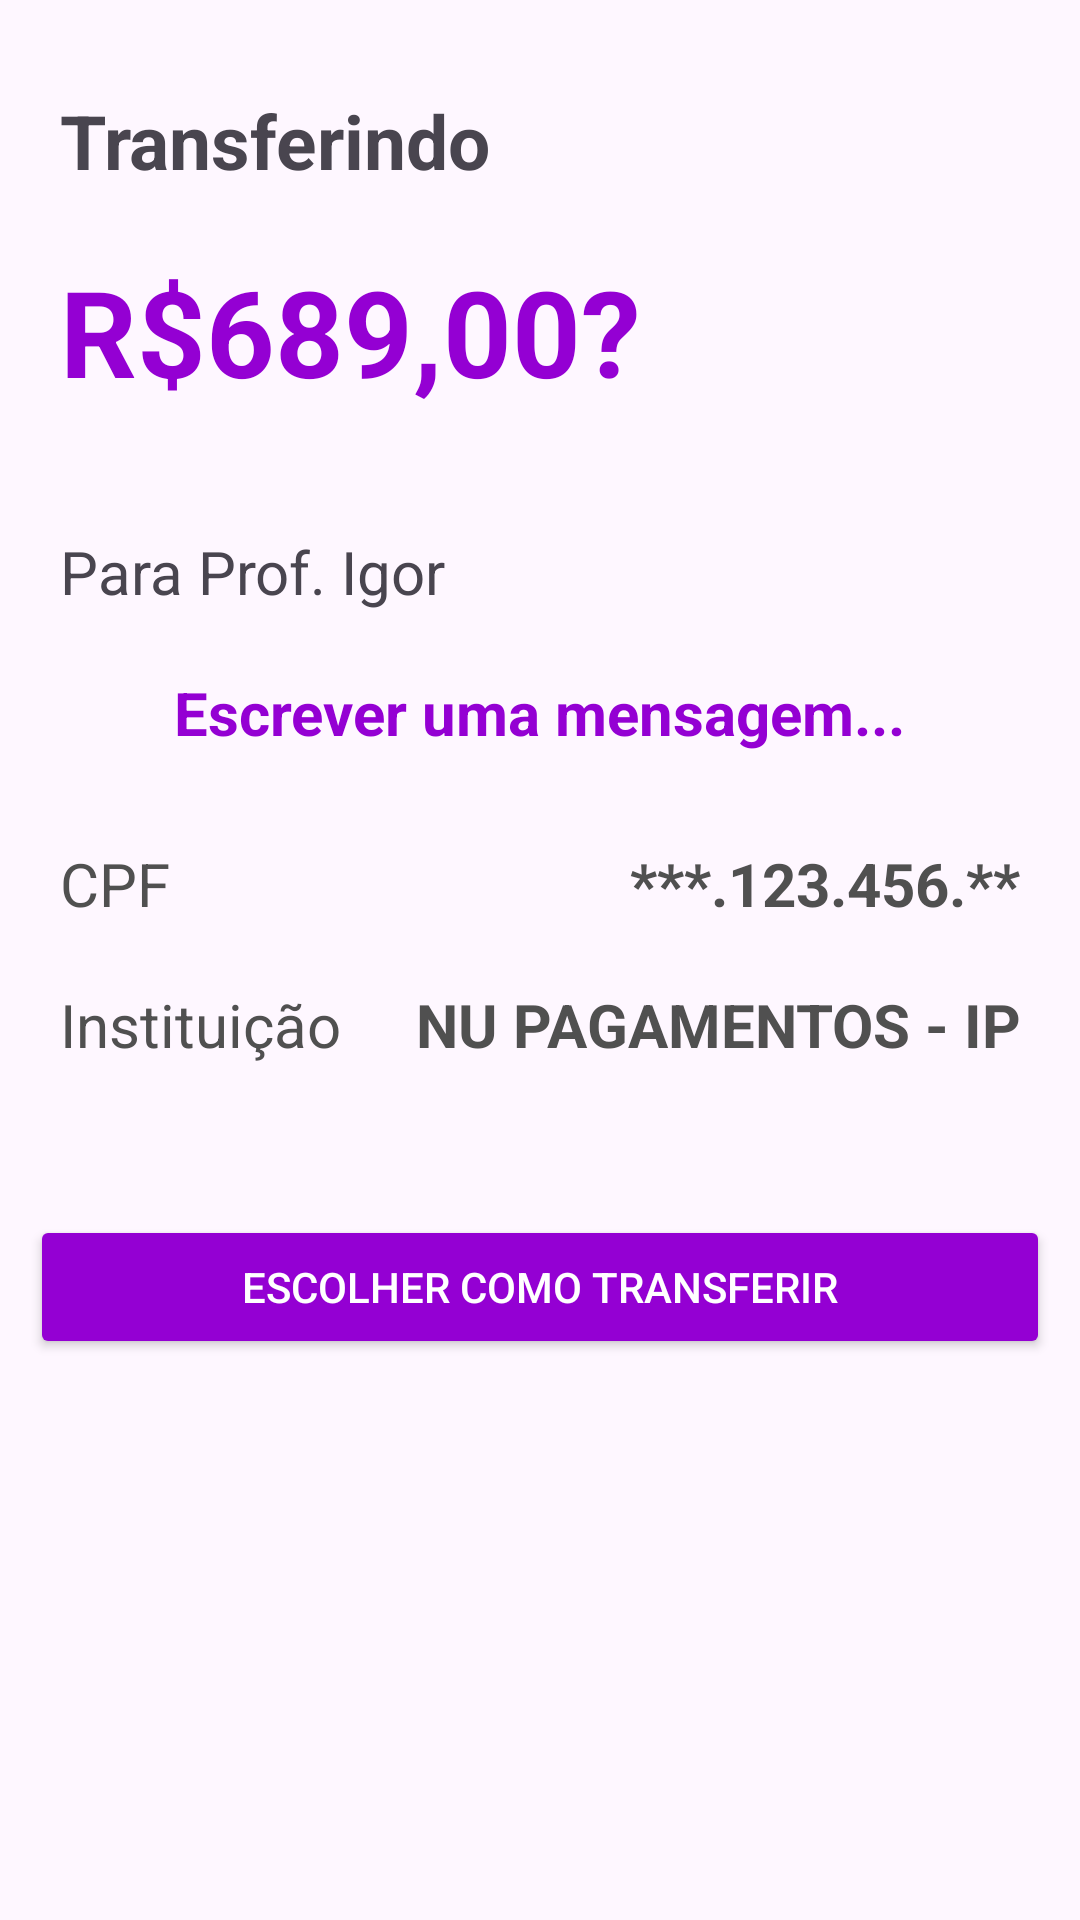

The Android layout XML behind this screen, and the referenced resources:
<!-- AndroidManifest.xml: application theme Theme.ProjetoIgor -->
<!-- res/layout/activity_transferindo.xml -->
<?xml version="1.0" encoding="utf-8"?>
<LinearLayout
    xmlns:android="http://schemas.android.com/apk/res/android"
    xmlns:app="http://schemas.android.com/apk/res-auto"
    xmlns:tools="http://schemas.android.com/tools"
    android:id="@+id/main"
    android:layout_width="match_parent"
    android:layout_height="match_parent"
    android:orientation="vertical"
    tools:context=".Transferindo">

    <TextView
        android:layout_width="wrap_content"
        android:layout_height="wrap_content"
        android:layout_marginTop="30dp"
        android:layout_marginRight="20dp"
        android:layout_marginLeft="20dp"
        android:text="Transferindo"
        android:textSize="25sp"
        android:textStyle="bold"
        />

    <TextView
        android:layout_width="wrap_content"
        android:layout_height="wrap_content"
        android:layout_marginLeft="20dp"
        android:layout_marginTop="20dp"
        android:layout_marginRight="20dp"
        android:text="R$689,00?"
        android:textSize="40sp"
        android:textColor="#9400d3"
        android:textStyle="bold" />
    <TextView
        android:layout_width="wrap_content"
        android:layout_height="wrap_content"
        android:layout_marginTop="40dp"
        android:layout_marginRight="20dp"
        android:layout_marginLeft="20dp"
        android:text="Para Prof. Igor"
        android:textSize="20sp"
        />

    <TextView
        android:layout_width="wrap_content"
        android:layout_height="wrap_content"
        android:layout_gravity="center"
        android:layout_marginTop="20dp"
        android:text="Escrever uma mensagem..."
        android:textColor="#9400d3"
        android:textSize="20sp"
        android:textStyle="bold" />

    <LinearLayout
        android:layout_width="match_parent"
        android:layout_height="wrap_content"
        android:layout_marginTop="30dp"
        >

        <TextView
            android:layout_width="wrap_content"
            android:layout_height="wrap_content"
            android:layout_marginLeft="20dp"
            android:text="CPF"
            android:textColor="#505050"
            android:textSize="20sp" />

        <TextView
            android:layout_width="match_parent"
            android:layout_height="wrap_content"
            android:text="***.123.456.**"
            android:gravity="right"
            android:layout_marginRight="20dp"
            android:textColor="#505050"
            android:textStyle="bold"
            android:textSize="20sp" />
    </LinearLayout>
    <LinearLayout
        android:layout_width="match_parent"
        android:layout_height="wrap_content"
        android:layout_marginTop="20dp"
        >

        <TextView
            android:layout_width="wrap_content"
            android:layout_height="wrap_content"
            android:gravity="left"
            android:layout_marginLeft="20dp"
            android:text="Instituição"
            android:textColor="#505050"
            android:textSize="20sp" />

        <TextView
            android:layout_width="match_parent"
            android:layout_height="wrap_content"
            android:text="NU PAGAMENTOS - IP"
            android:textColor="#505050"
            android:gravity="right"
            android:layout_marginRight="20dp"
            android:textStyle="bold"
            android:textSize="20sp" />
    </LinearLayout>

    <Button
        android:id="@+id/btnEscolher"
        android:layout_width="match_parent"
        android:layout_height="wrap_content"
        app:cornerRadius="100dp"
        android:layout_marginLeft="10dp"
        android:layout_marginRight="10dp"
        android:text="Escolher como transferir"
        android:layout_marginTop="50dp"
        android:textColor="#ffff"
        android:backgroundTint="#9400d3"
        />
</LinearLayout>
<!-- resources referenced by this layout -->
<resources>
  <style name="Theme.ProjetoIgor" parent="Base.Theme.ProjetoIgor" />
  <style name="Base.Theme.ProjetoIgor" parent="Theme.Material3.DayNight.NoActionBar">
          
          
      </style>
</resources>
